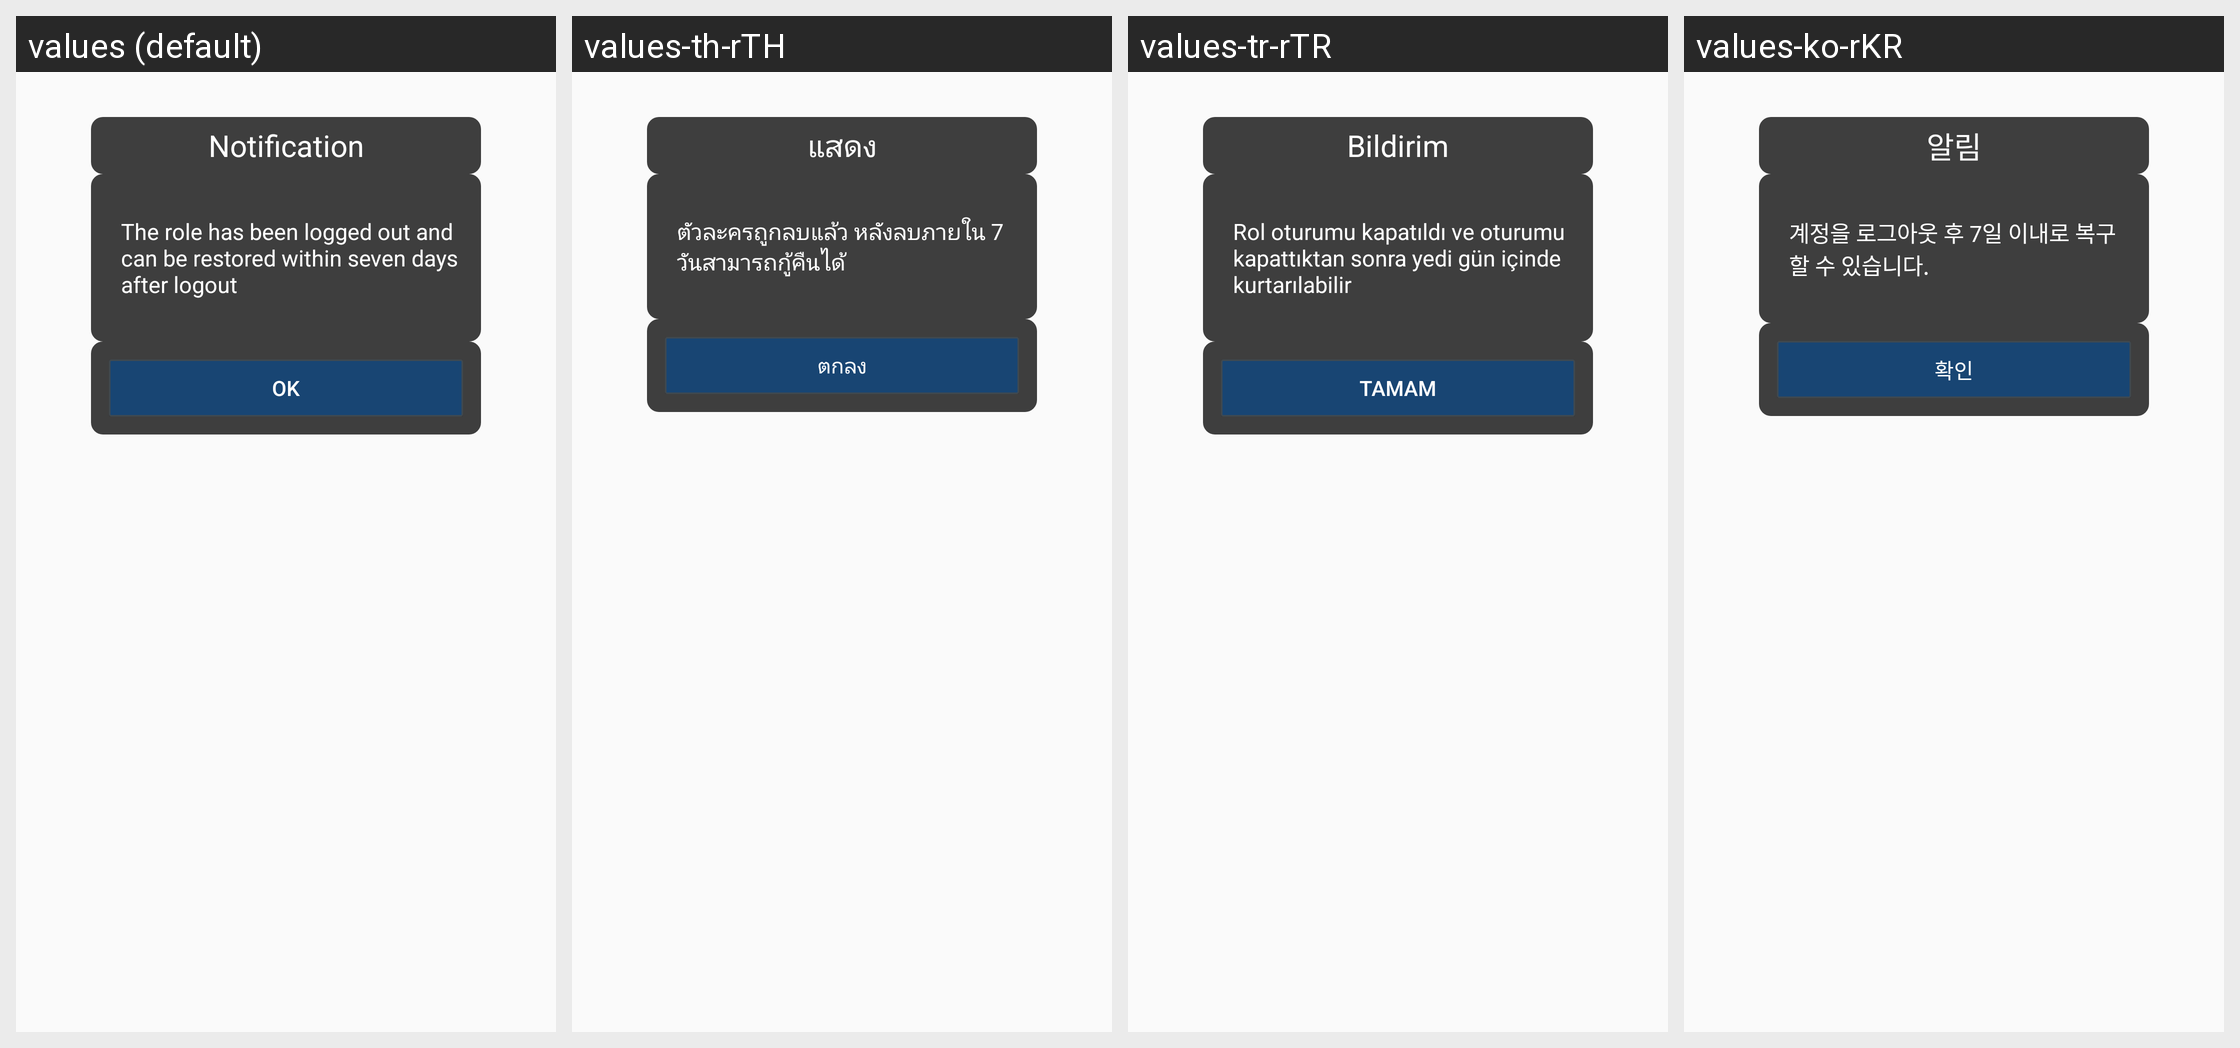

The Android screen above is rendered under several locales of the same app. Produce the string resources it draws, with the default and per-locale values.
Android screen res/layout/hw_fragment_trash_account_success.xml rendered under 4 locales, left to right: values (default), values-th-rTH, values-tr-rTR, values-ko-rKR. Device: Nexus 5 (rendered at 1080×1920; each locale shown at half size, 540×960, under a caption strip naming it); theme MyFullScreen.
Other locales in the repository, not shown: values-af, values-ar, values-cs, values-de-rDE, values-en-rSG, values-en-rUS, values-es, values-fi, values-fr, values-fr-rCA, values-fr-rFR, values-gu, values-hi, values-hr, values-in, values-it, values-iw, values-ja, values-ko, values-mr, values-nl, values-pa, values-pt, values-pt-rPT, values-ro, values-ru, values-ru-rRU, values-th, values-tr, values-vi, values-zh-rCN, values-zh-rHK, values-zh-rTW.
Strings drawn on this screen, with the default value and each locale's value (text and hints the layout hard-codes, and strings that could not be matched under every locale, appear in the picture but are not listed):

hw_account_trash_title
  values: Notification
  values-th-rTH: แสดง
  values-tr-rTR: Bildirim
  values-ko-rKR: 알림

hw_account_trash_success_content
  values: The role has been logged out and can be restored within seven days after logout
  values-th-rTH: ตัวละครถูกลบแล้ว หลังลบภายใน 7 วันสามารถกู้คืนได้
  values-tr-rTR: Rol oturumu kapatıldı ve oturumu kapattıktan sonra yedi gün içinde kurtarılabilir
  values-ko-rKR: 계정을 로그아웃 후 7일 이내로 복구할 수 있습니다.

hw_account_trash_button_ok
  values: OK
  values-th-rTH: ตกลง
  values-tr-rTR: Tamam
  values-ko-rKR: 확인
